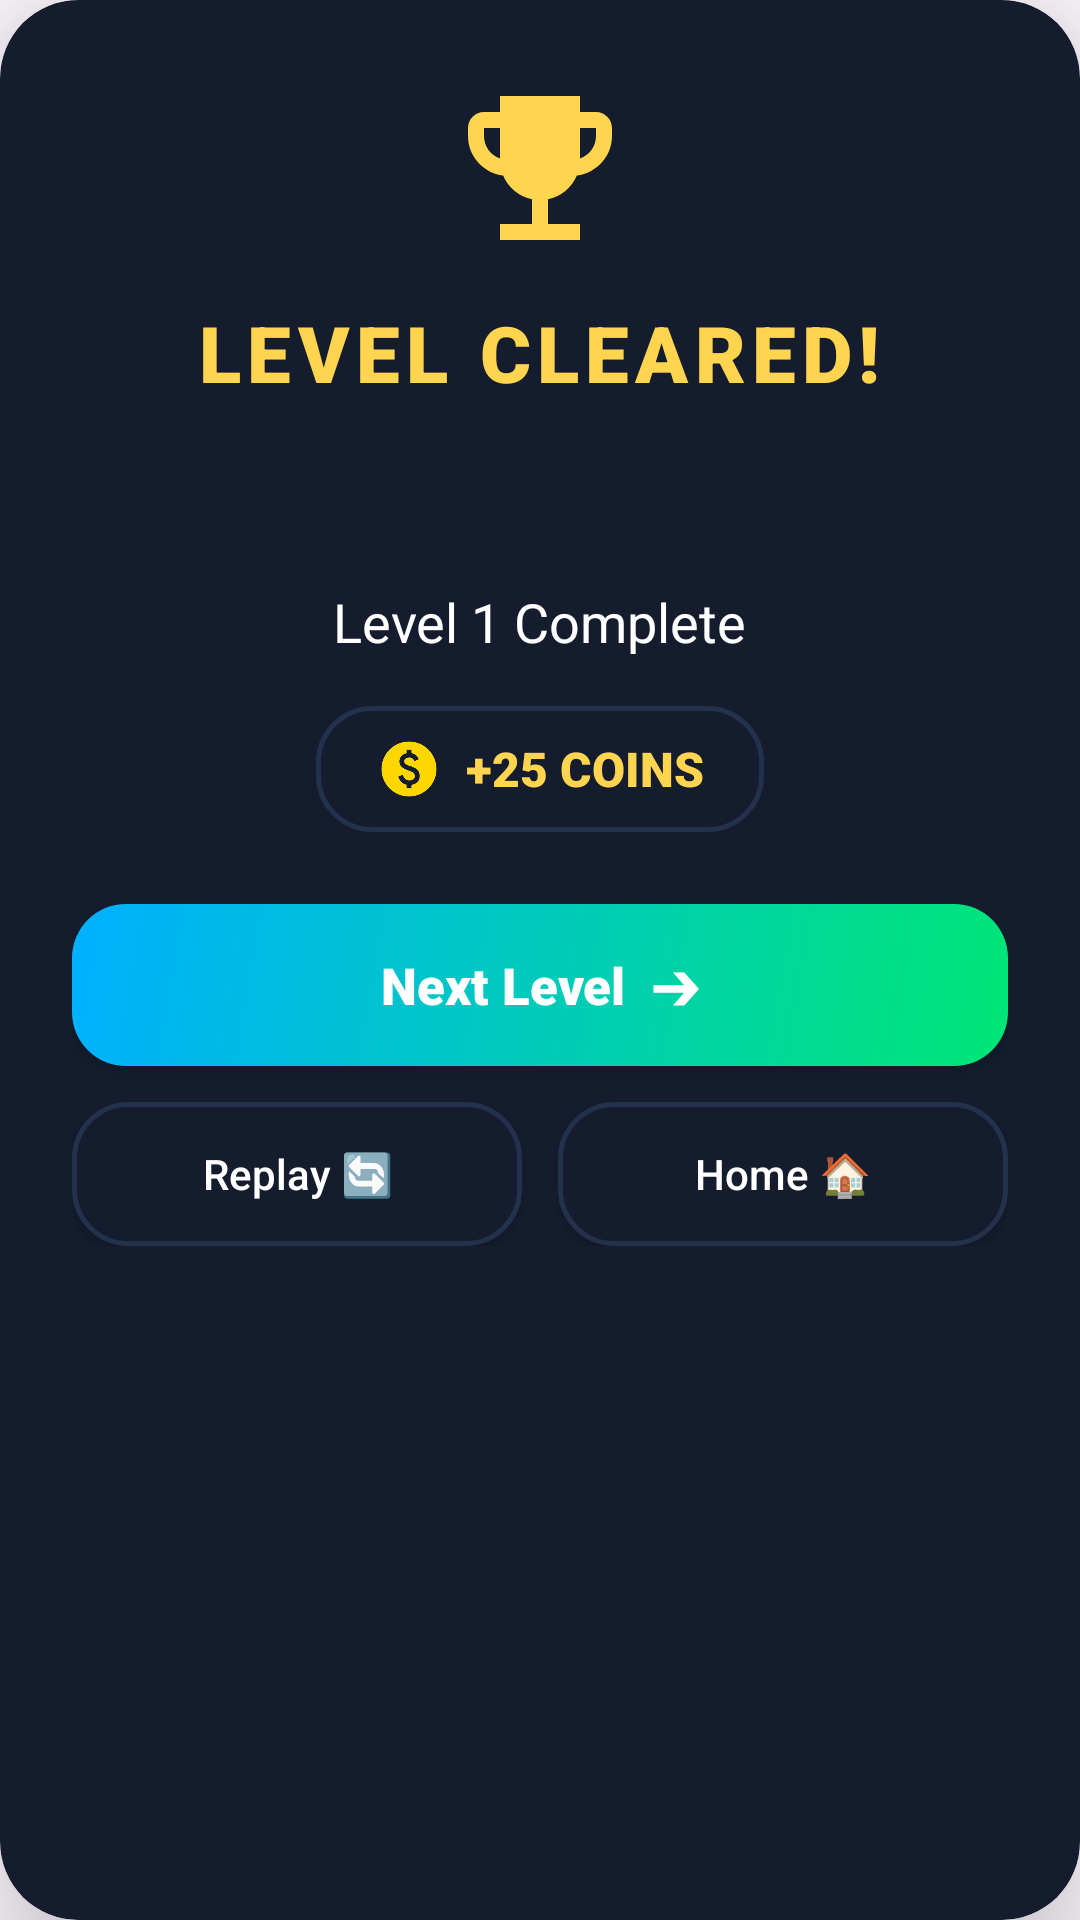

Layout XML and referenced resources for this Android screen:
<!-- AndroidManifest.xml: application theme Theme.BlockPuzzle -->
<!-- res/layout/dialog_level_cleared.xml -->
<?xml version="1.0" encoding="utf-8"?>
<androidx.cardview.widget.CardView xmlns:android="http://schemas.android.com/apk/res/android"
    xmlns:app="http://schemas.android.com/apk/res-auto"
    android:layout_width="match_parent"
    android:layout_height="wrap_content"
    app:cardCornerRadius="26dp"
    app:cardElevation="24dp"
    app:cardBackgroundColor="@color/card_bg"
    android:layout_margin="20dp">

    <LinearLayout
        android:layout_width="match_parent"
        android:layout_height="wrap_content"
        android:orientation="vertical"
        android:padding="24dp"
        android:gravity="center">

        
        <ImageView
            android:layout_width="64dp"
            android:layout_height="64dp"
            android:src="@drawable/ic_trophy"
            android:layout_marginBottom="12dp"/>

        <TextView
            android:layout_width="wrap_content"
            android:layout_height="wrap_content"
            android:text="LEVEL CLEARED!"
            android:textColor="@color/accent_gold"
            android:textSize="26sp"
            android:fontFamily="sans-serif-black"
            android:letterSpacing="0.08"/>

        
        <LinearLayout
            android:layout_width="wrap_content"
            android:layout_height="wrap_content"
            android:orientation="horizontal"
            android:layout_marginTop="8dp"
            android:layout_marginBottom="16dp">

            <ImageView
                android:layout_width="28dp"
                android:layout_height="28dp"
                android:src="@drawable/ic_star"
                android:layout_marginHorizontal="4dp"/>
            <ImageView
                android:layout_width="36dp"
                android:layout_height="36dp"
                android:src="@drawable/ic_star"
                android:layout_marginHorizontal="4dp"/>
            <ImageView
                android:layout_width="28dp"
                android:layout_height="28dp"
                android:src="@drawable/ic_star"
                android:layout_marginHorizontal="4dp"/>
        </LinearLayout>

        <TextView
            android:id="@+id/levelClearedSubtitle"
            android:layout_width="wrap_content"
            android:layout_height="wrap_content"
            android:text="Level 1 Complete"
            android:textColor="@color/white"
            android:textSize="18sp"
            android:fontFamily="sans-serif-bold"/>

        
        <LinearLayout
            android:layout_width="wrap_content"
            android:layout_height="wrap_content"
            android:orientation="horizontal"
            android:background="@drawable/card_surface_bg"
            android:paddingHorizontal="20dp"
            android:paddingVertical="10dp"
            android:gravity="center_vertical"
            android:layout_marginTop="16dp"
            android:layout_marginBottom="24dp">

            <ImageView
                android:layout_width="22dp"
                android:layout_height="22dp"
                android:src="@drawable/coinlogoo"
                android:layout_marginEnd="8dp"/>

            <TextView
                android:id="@+id/levelRewardCoinsText"
                android:layout_width="wrap_content"
                android:layout_height="wrap_content"
                android:text="+25 COINS"
                android:textColor="@color/accent_gold"
                android:textSize="16sp"
                android:textStyle="bold"
                android:fontFamily="sans-serif-black"/>
        </LinearLayout>

        
        <LinearLayout
            android:layout_width="match_parent"
            android:layout_height="wrap_content"
            android:orientation="vertical">

            <androidx.appcompat.widget.AppCompatButton
                android:id="@+id/btnNextLevel"
                android:layout_width="match_parent"
                android:layout_height="54dp"
                android:text="Next Level  ➔"
                android:textColor="@color/white"
                android:textSize="17sp"
                android:background="@drawable/btn_gradient_classic"
                android:textAllCaps="false"
                android:fontFamily="sans-serif-black"
                android:layout_marginBottom="12dp"/>

            <LinearLayout
                android:layout_width="match_parent"
                android:layout_height="wrap_content"
                android:orientation="horizontal">

                <androidx.appcompat.widget.AppCompatButton
                    android:id="@+id/btnReplayLevel"
                    android:layout_width="0dp"
                    android:layout_height="48dp"
                    android:layout_weight="1"
                    android:text="Replay 🔄"
                    android:textColor="@color/white"
                    android:background="@drawable/card_surface_bg"
                    android:textAllCaps="false"
                    android:fontFamily="sans-serif-medium"
                    android:layout_marginEnd="6dp"/>

                <androidx.appcompat.widget.AppCompatButton
                    android:id="@+id/btnHomeFromLevel"
                    android:layout_width="0dp"
                    android:layout_height="48dp"
                    android:layout_weight="1"
                    android:text="Home 🏠"
                    android:textColor="@color/white"
                    android:background="@drawable/card_surface_bg"
                    android:textAllCaps="false"
                    android:fontFamily="sans-serif-medium"
                    android:layout_marginStart="6dp"/>
            </LinearLayout>
        </LinearLayout>

    </LinearLayout>
</androidx.cardview.widget.CardView>
<!-- resources referenced by this layout -->
<resources>
  <color name="accent_gold">#FFD54F</color>
  <color name="card_bg">#141C2E</color>
  <color name="white">#FFFFFFFF</color>
  <!-- drawable btn_gradient_classic (drawable) -->
  <?xml version="1.0" encoding="utf-8"?>
  <shape xmlns:android="http://schemas.android.com/apk/res/android">
      <gradient
          android:startColor="#00E676"
          android:endColor="#00B0FF"
          android:angle="135"/>
      <corners android:radius="18dp"/>
  </shape>
  <!-- drawable card_surface_bg (drawable) -->
  <?xml version="1.0" encoding="utf-8"?>
  <shape xmlns:android="http://schemas.android.com/apk/res/android">
      <solid android:color="@color/card_bg"/>
      <stroke
          android:width="1.5dp"
          android:color="@color/card_border"/>
      <corners android:radius="18dp"/>
  </shape>
  <!-- drawable coinlogoo (drawable) -->
  <vector android:height="24dp" android:tint="#FFD700"
      android:viewportHeight="24" android:viewportWidth="24"
      android:width="24dp" xmlns:android="http://schemas.android.com/apk/res/android">
      <path android:fillColor="@android:color/white" android:pathData="M12,2C6.48,2 2,6.48 2,12s4.48,10 10,10s10,-4.48 10,-10S17.52,2 12,2zM12.88,17.76V19h-1.75v-1.29c-0.74,-0.18 -2.39,-0.77 -3.02,-2.96l1.65,-0.67c0.06,0.22 0.58,2.09 2.4,2.09c0.93,0 1.98,-0.48 1.98,-1.61c0,-0.96 -0.7,-1.46 -2.28,-2.03c-1.1,-0.39 -3.35,-1.03 -3.35,-3.31c0,-0.1 0.01,-2.4 2.62,-2.96V5h1.75v1.24c1.84,0.32 2.51,1.79 2.66,2.23l-1.58,0.67c-0.11,-0.35 -0.59,-1.34 -1.9,-1.34c-0.7,0 -1.81,0.37 -1.81,1.39c0,0.95 0.86,1.31 2.64,1.9c2.4,0.83 3.01,2.05 3.01,3.45C15.9,17.17 13.4,17.67 12.88,17.76z"/>
  </vector>
  <!-- drawable ic_trophy (drawable) -->
  <vector xmlns:android="http://schemas.android.com/apk/res/android"
      android:width="24dp"
      android:height="24dp"
      android:viewportWidth="24"
      android:viewportHeight="24">
    <path
        android:fillColor="#FFD54F"
        android:pathData="M19,5h-2V3H7v2H5C3.9,5 3,5.9 3,7v1c0,2.55 1.92,4.63 4.39,4.94A5.01,5.01 0,0 0,11 15.9V19H7v2h10v-2h-4v-3.1a5.01,5.01 0,0 0,3.61,-2.96C19.08,12.63 21,10.55 21,8V7C21,5.9 20.1,5 19,5zM5,8V7h2v3.82C5.84,10.4 5,9.3 5,8zM19,8c0,1.3 -0.84,2.4 -2,2.82V7h2V8z"/>
  </vector>
  <style name="Theme.BlockPuzzle" parent="Base.Theme.BlockPuzzle" />
  <color name="card_border">#23314D</color>
  <style name="Base.Theme.BlockPuzzle" parent="Theme.Material3.DayNight.NoActionBar">
          <item name="android:statusBarColor">#1A237E</item>
      </style>
</resources>
